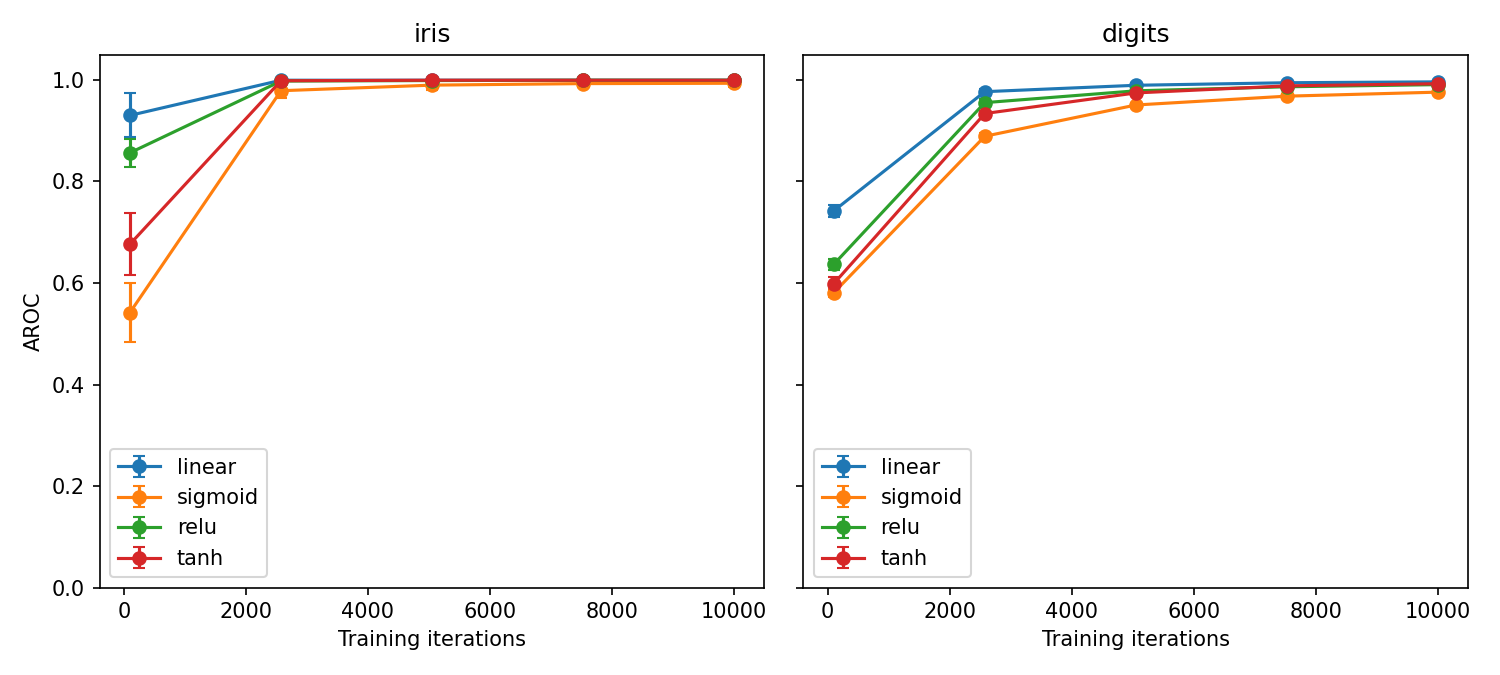

The table this chart was drawn from, first rows:
dataset, activation, iters, aroc mean, aroc var
iris, linear, 100, 0.93, 0.001879
iris, linear, 2575, 0.9993, 0.000002
iris, linear, 5050, 0.9993, 0.000002
iris, linear, 7525, 0.9993, 0.000002
iris, linear, 10000, 0.9993, 0.000002
iris, sigmoid, 100, 0.5417, 0.003291
iris, sigmoid, 2575, 0.9787, 0.000205
iris, sigmoid, 5050, 0.9897, 0.000082
iris, sigmoid, 7525, 0.9927, 0.000043
iris, sigmoid, 10000, 0.9933, 0.000048
iris, relu, 100, 0.8563, 0.000735
iris, relu, 2575, 0.9977, 0.000004
iris, relu, 5050, 0.9987, 0.000003
iris, relu, 7525, 0.9993, 0.000002
iris, relu, 10000, 0.9993, 0.000002
iris, tanh, 100, 0.6763, 0.003762
iris, tanh, 2575, 0.9983, 0.000002
iris, tanh, 5050, 0.9993, 0.000002
iris, tanh, 7525, 0.9993, 0.000002
iris, tanh, 10000, 0.9993, 0.000002
digits, linear, 100, 0.7419, 0.000127
digits, linear, 2575, 0.9768, 0.000025
digits, linear, 5050, 0.9894, 0.000014
digits, linear, 7525, 0.9944, 0.000004
digits, linear, 10000, 0.9961, 0.000001
digits, sigmoid, 100, 0.5806, 0.000079
digits, sigmoid, 2575, 0.8889, 0.000031
digits, sigmoid, 5050, 0.9505, 0.000010
digits, sigmoid, 7525, 0.968, 0.000013
digits, sigmoid, 10000, 0.9759, 0.000011
digits, relu, 100, 0.6366, 0.000130
digits, relu, 2575, 0.9552, 0.000051
digits, relu, 5050, 0.9785, 0.000025
digits, relu, 7525, 0.9864, 0.000016
digits, relu, 10000, 0.9907, 0.000007
digits, tanh, 100, 0.5985, 0.000178
digits, tanh, 2575, 0.9337, 0.000033
digits, tanh, 5050, 0.9743, 0.000016
digits, tanh, 7525, 0.9882, 0.000017
digits, tanh, 10000, 0.9925, 0.000009
